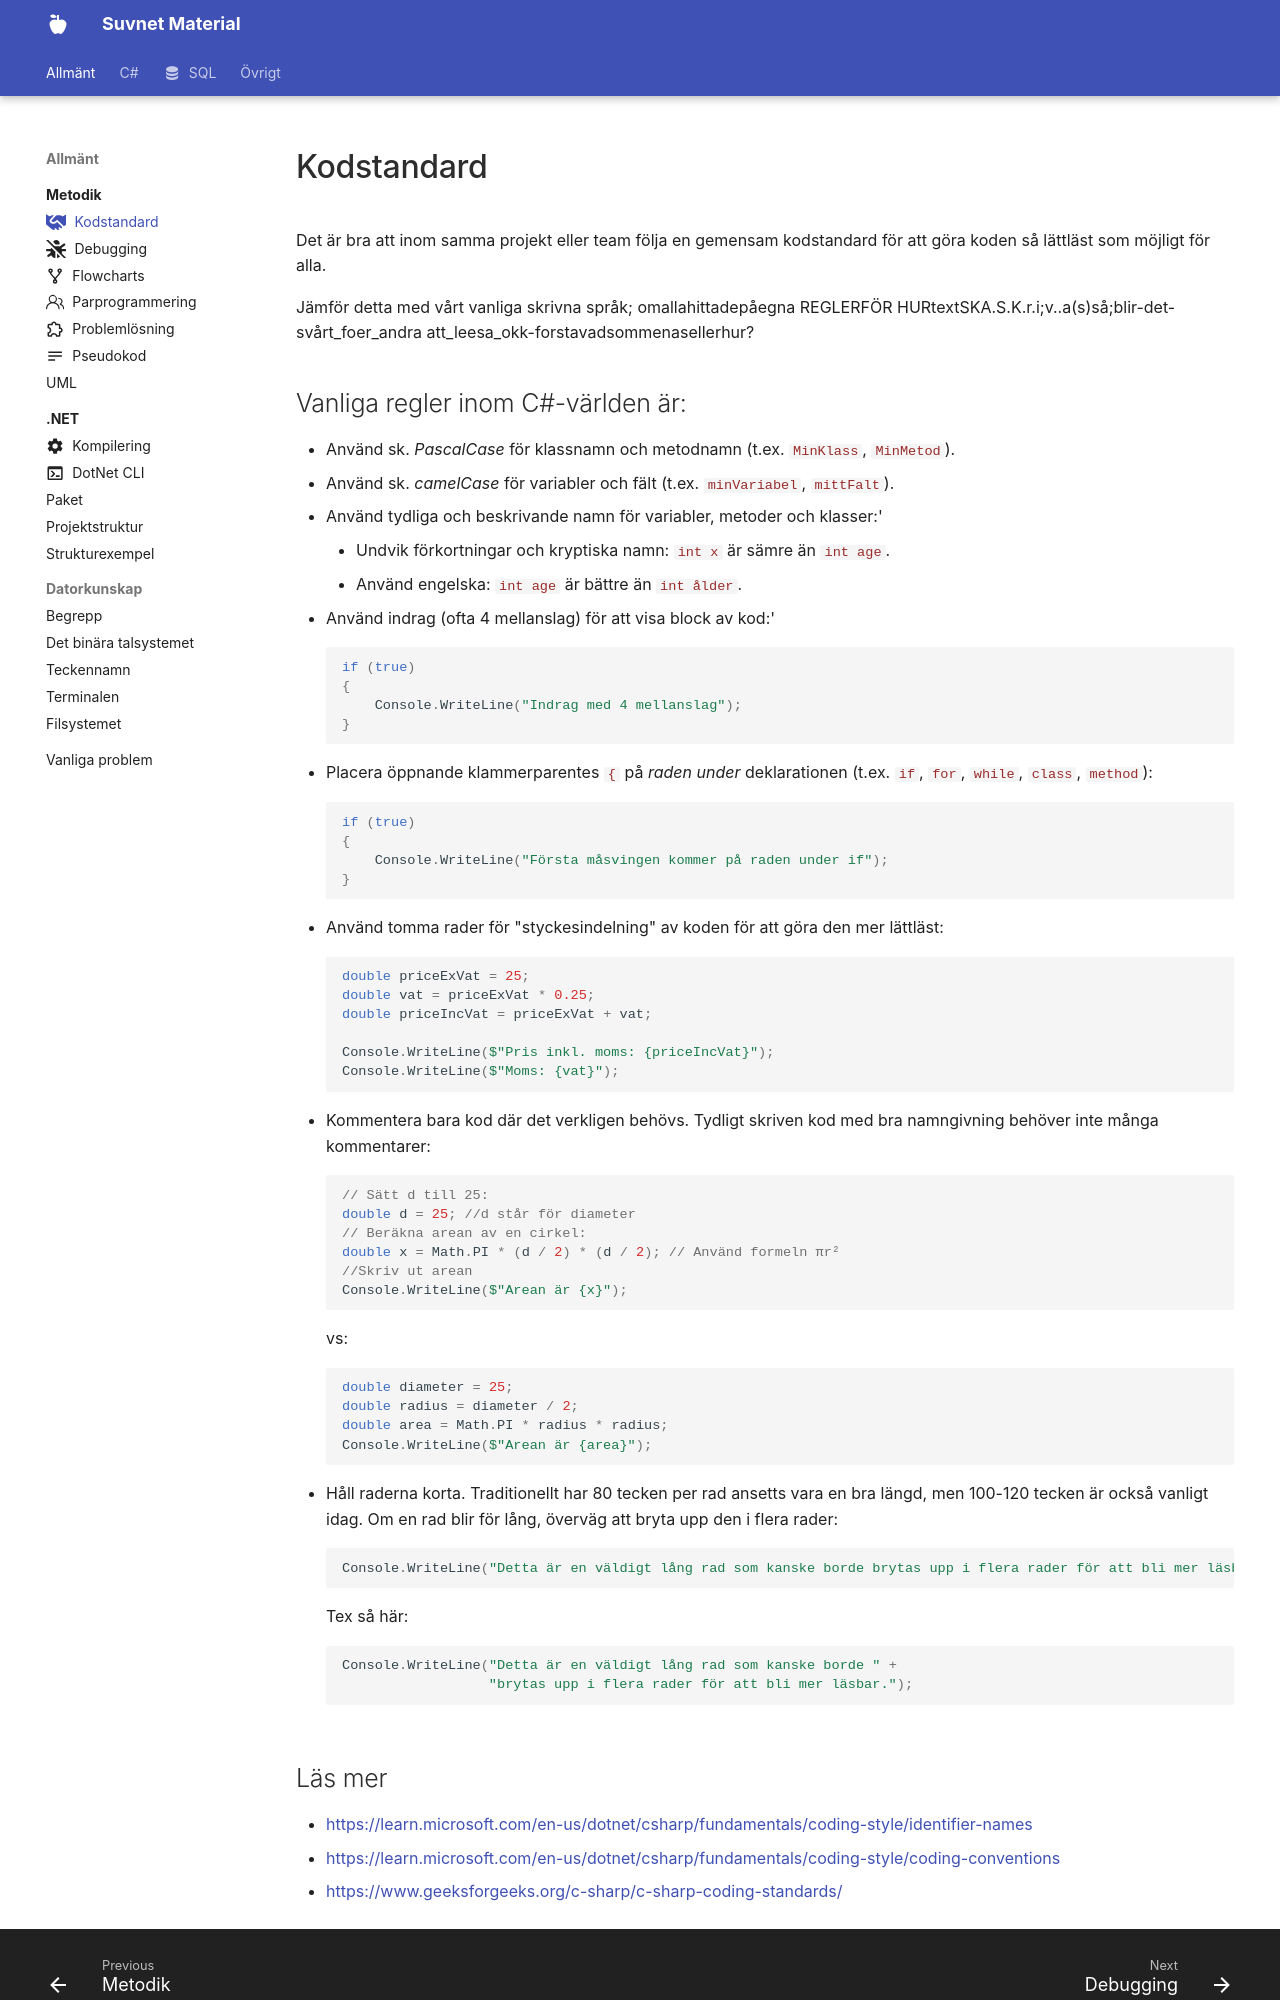

repository: suvnet25/classroom · page: material/general/methodology/codeconventions/index.html · generator: mkdocs

---
title: Kodstandard 
description: Hur vi skriver kod på ett standardiserat sätt.
icon: fontawesome/solid/handshake
---

# Kodstandard

Det är bra att inom samma projekt eller team följa en gemensam kodstandard för att göra koden så lättläst som möjligt för alla.

Jämför detta med vårt vanliga skrivna språk; omallahittadepåegna REGLERFÖR
HURtextSKA.S.K.r.i;v..a(s)så;blir-det-svårt_foer_andra att_leesa_okk-forstavadsommenasellerhur?

## Vanliga regler inom C#-världen är:

* Använd sk. *PascalCase* för klassnamn och metodnamn (t.ex. `MinKlass`, `MinMetod`).
* Använd sk. *camelCase* för variabler och fält (t.ex. `minVariabel`, `mittFalt`).
* Använd tydliga och beskrivande namn för variabler, metoder och klasser:'
    - Undvik förkortningar och kryptiska namn: `int x` är sämre än `int age`.
    - Använd engelska: `int age` är bättre än `int ålder`.
* Använd indrag (ofta 4 mellanslag) för att visa block av kod:'
```csharp
if (true)
{
    Console.WriteLine("Indrag med 4 mellanslag");
}
```
* Placera öppnande klammerparentes `{` på *raden under* deklarationen (t.ex. `if`, `for`, `while`, `class`, `method`):
```csharp
if (true)
{
    Console.WriteLine("Första måsvingen kommer på raden under if");
}
```
* Använd tomma rader för "styckesindelning" av koden för att göra den mer lättläst:
```csharp
double priceExVat = 25;
double vat = priceExVat * 0.25;
double priceIncVat = priceExVat + vat;

Console.WriteLine($"Pris inkl. moms: {priceIncVat}");
Console.WriteLine($"Moms: {vat}");
```
* Kommentera bara kod där det verkligen behövs. Tydligt skriven kod med bra namngivning behöver inte många kommentarer:
```csharp
// Sätt d till 25:
double d = 25; //d står för diameter
// Beräkna arean av en cirkel:
double x = Math.PI * (d / 2) * (d / 2); // Använd formeln πr²
//Skriv ut arean
Console.WriteLine($"Arean är {x}");
```
vs:
```cs
double diameter = 25;
double radius = diameter / 2;
double area = Math.PI * radius * radius;
Console.WriteLine($"Arean är {area}");
```
* Håll raderna korta. Traditionellt har 80 tecken per rad ansetts vara en bra längd, men 100-120 tecken är också vanligt idag. Om en rad blir för lång, överväg att bryta upp den i flera rader:
```csharp
Console.WriteLine("Detta är en väldigt lång rad som kanske borde brytas upp i flera rader för att bli mer läsbar.");
```
Tex så här:
```csharp
Console.WriteLine("Detta är en väldigt lång rad som kanske borde " +
                  "brytas upp i flera rader för att bli mer läsbar.");
```
